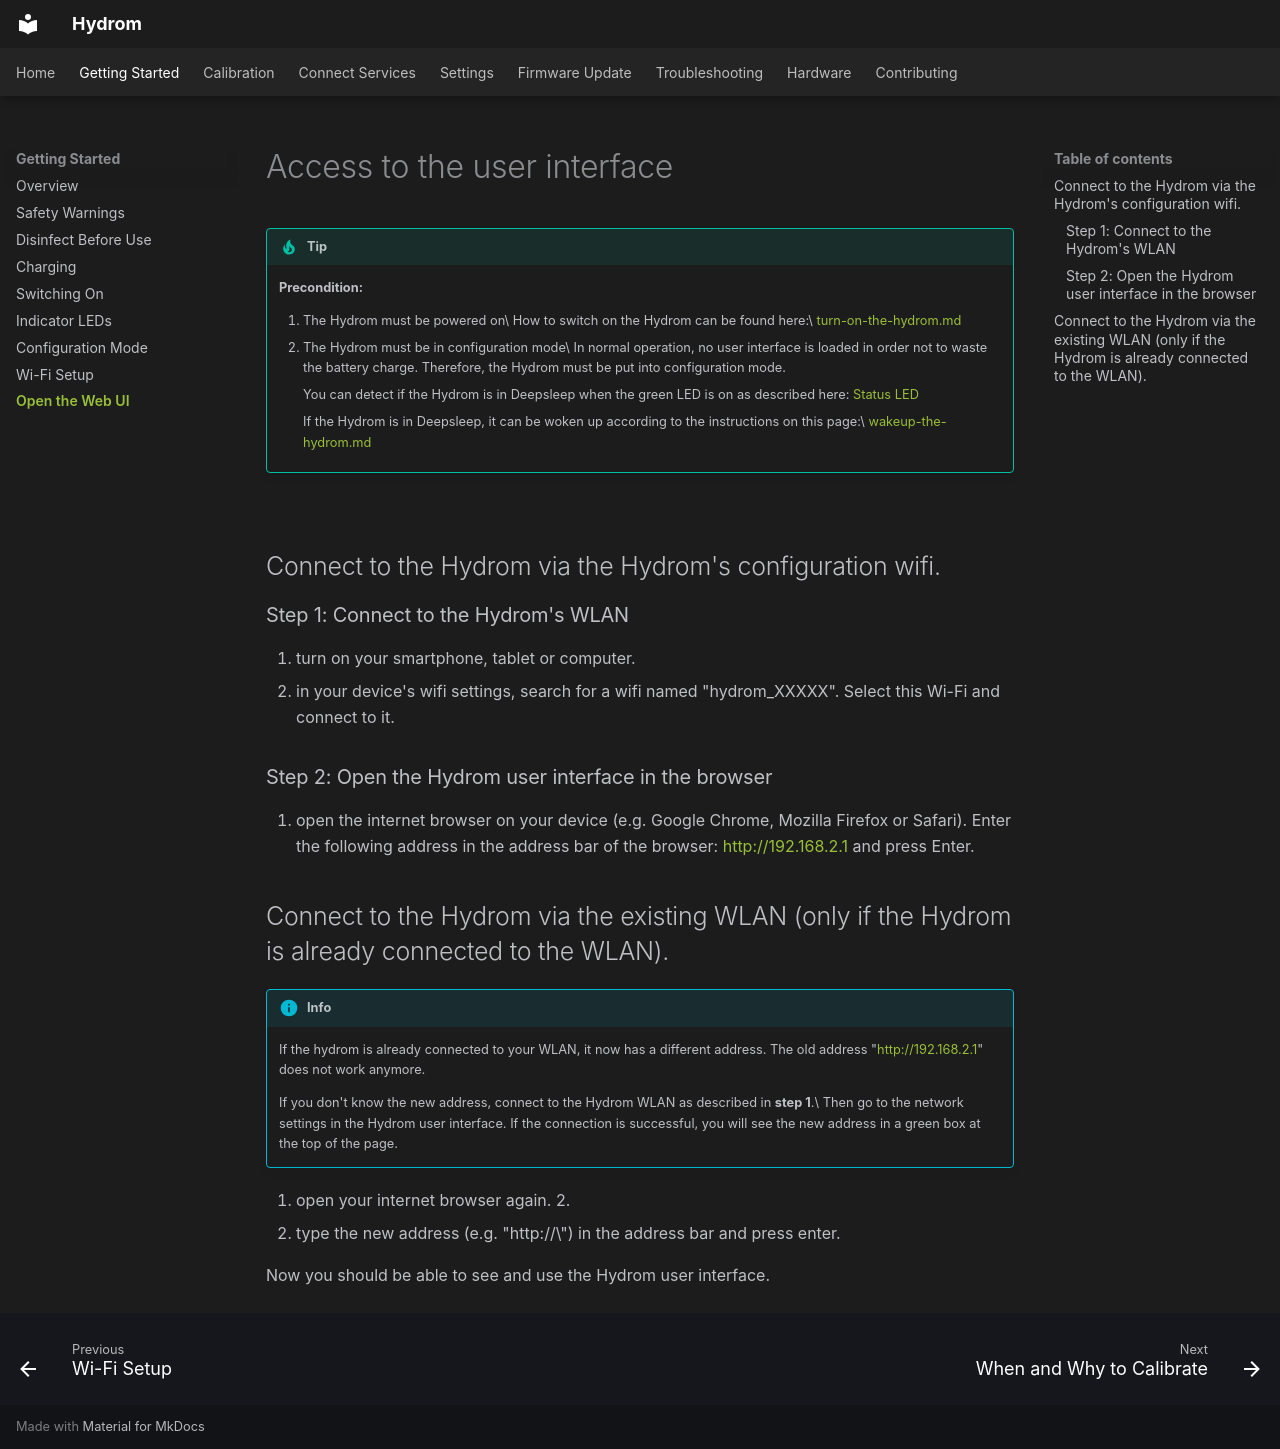

repository: TjGer22/Hydrom · page: services/access-to-the-user-interface/index.html · generator: mkdocs

---
description: >
  How to access the Hydrom configuration web interface from a phone or computer.
---

# Access to the user interface



!!! tip
    **Precondition:**

    1. The Hydrom must be powered on\
       How to switch on the Hydrom can be found here:\
       [turn-on-the-hydrom.md](turn-on-the-hydrom.md)
    2.  The Hydrom must be in configuration mode\
        In normal operation, no user interface is loaded in order not to waste the battery charge. Therefore, the Hydrom must be put into configuration mode.

        You can detect if the Hydrom is in Deepsleep when the green LED is on as described here: [Status LED](../getting-started/indicator-leds.md#status-led-of-the-hydrom-logic)

        If the Hydrom is in Deepsleep, it can be woken up according to the instructions on this page:\
        [wakeup-the-hydrom.md](wakeup-the-hydrom.md)

<figure><img src="../assets/images/Connect_to_Userinterface.gif" alt=""><figcaption></figcaption></figure>

## Connect to the Hydrom via the Hydrom's configuration wifi.

### Step 1: Connect to the Hydrom's WLAN

1. turn on your smartphone, tablet or computer.
2. in your device's wifi settings, search for a wifi named "hydrom\_XXXXX". Select this Wi-Fi and connect to it.

### Step 2: Open the Hydrom user interface in the browser

1. open the internet browser on your device (e.g. Google Chrome, Mozilla Firefox or Safari). Enter the following address in the address bar of the browser: [http://192.168.2.1](http://192.168.2.1) and press Enter.

## Connect to the Hydrom via the existing WLAN (only if the Hydrom is already connected to the WLAN).

!!! info
    If the hydrom is already connected to your WLAN, it now has a different address. The old address "[http://192.168.2.1](http://192.168.2.1)" does not work anymore.

    If you don't know the new address, connect to the Hydrom WLAN as described in **step 1**.\
    Then go to the network settings in the Hydrom user interface. If the connection is successful, you will see the new address in a green box at the top of the page.

1. open your internet browser again. 2.
2. type the new address (e.g. "http://\<new IP>") in the address bar and press enter.

Now you should be able to see and use the Hydrom user interface.
